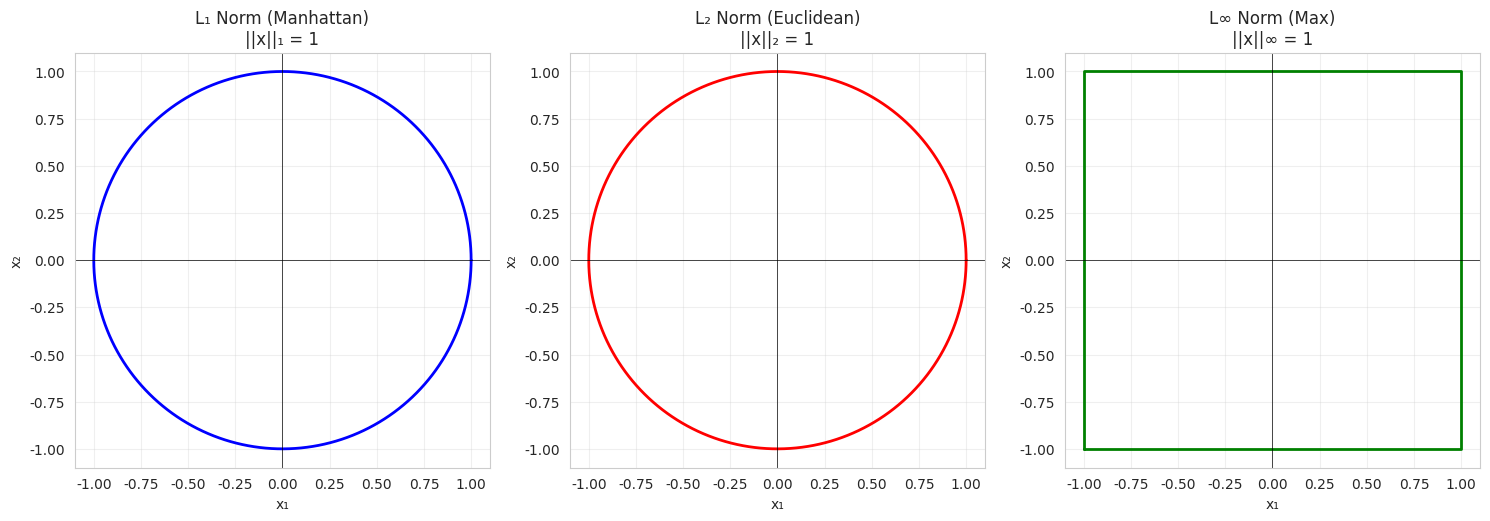
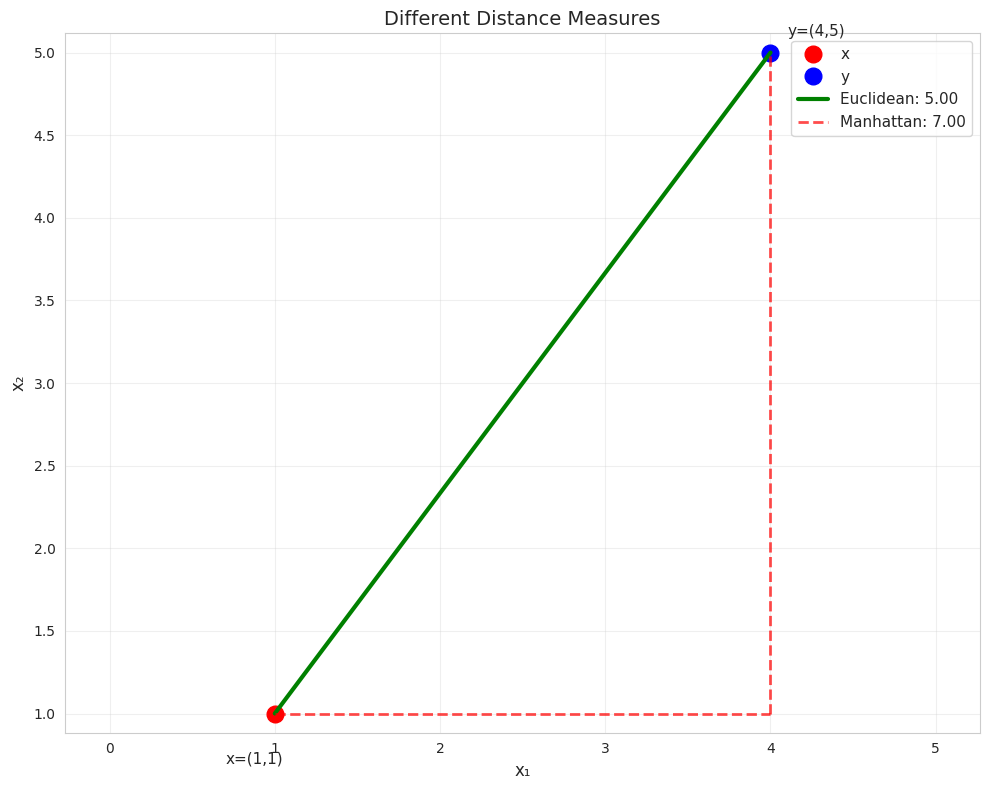
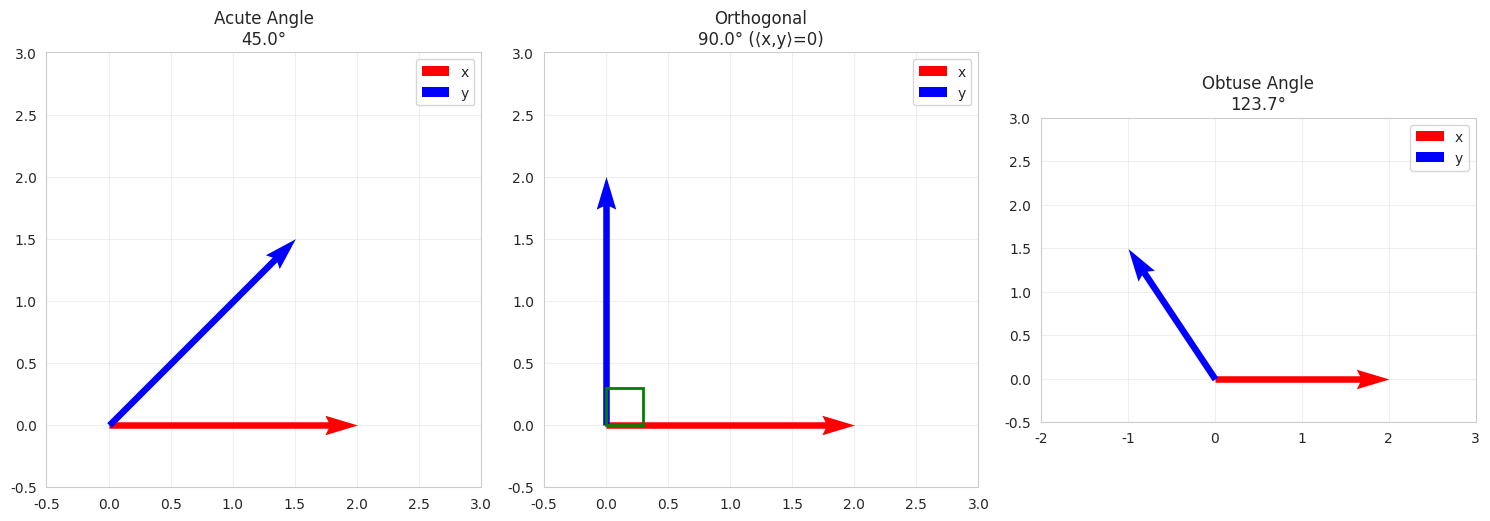
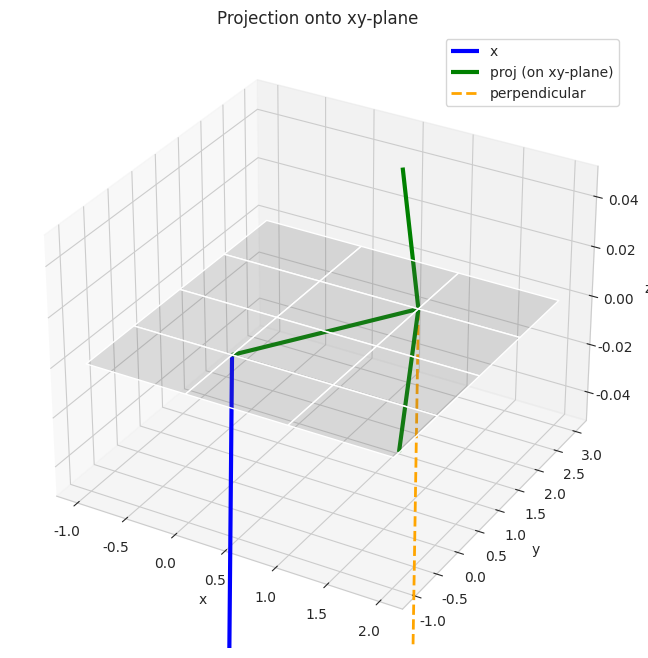
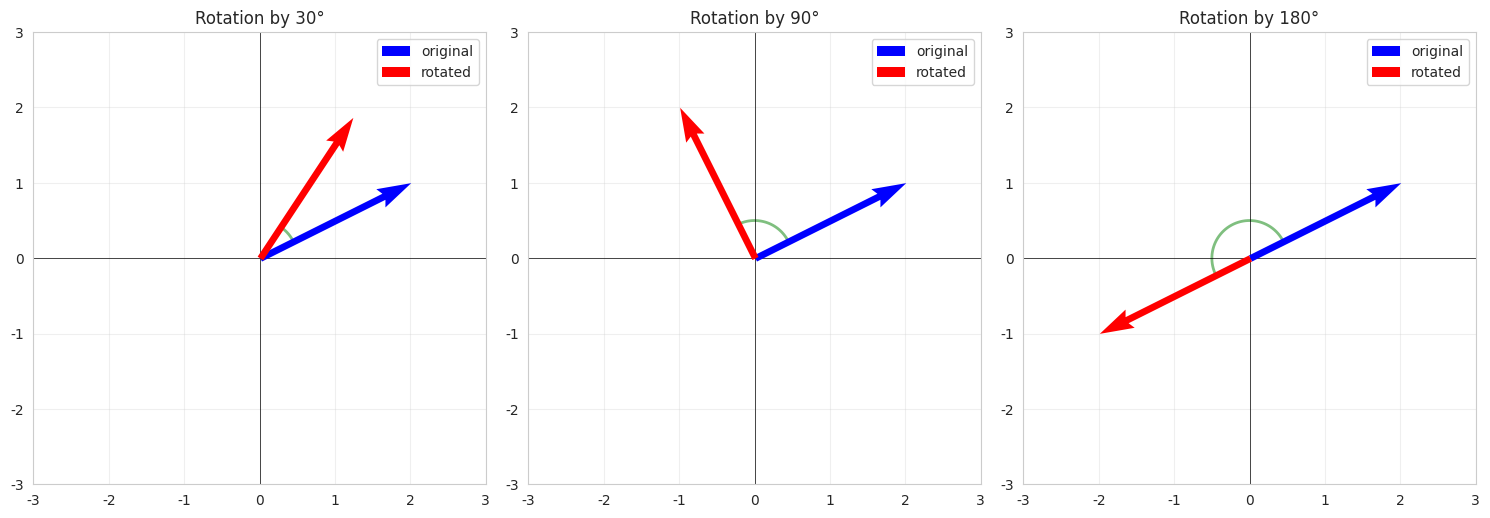

The script that saved these images, in order:
# Setup
import numpy as np
import matplotlib.pyplot as plt
from mpl_toolkits.mplot3d import Axes3D
import seaborn as sns

sns.set_style('whitegrid')
np.set_printoptions(precision=3, suppress=True)

# Different norms

x = np.array([3, 4])

print("Vector x =", x)
print("\nNorms:")

# L1 norm (Manhattan)
l1_norm = np.linalg.norm(x, ord=1)
print(f"L₁ (Manhattan): ||x||₁ = {l1_norm}")

# L2 norm (Euclidean)
l2_norm = np.linalg.norm(x, ord=2)
print(f"L₂ (Euclidean): ||x||₂ = {l2_norm}")

# L-infinity norm (Max)
linf_norm = np.linalg.norm(x, ord=np.inf)
print(f"L∞ (Max):       ||x||∞ = {linf_norm}")

# Manual calculation for L2
l2_manual = np.sqrt(np.sum(x**2))
print(f"\nL₂ manual: √(3² + 4²) = √25 = {l2_manual}")

# Visualize unit circles for different norms

fig, axes = plt.subplots(1, 3, figsize=(15, 5))

# Generate points on unit circles
theta = np.linspace(0, 2*np.pi, 1000)

# L1 norm (diamond)
t = np.linspace(0, 2*np.pi, 1000)
x_l1 = np.sign(np.cos(t)) * np.abs(np.cos(t))
y_l1 = np.sign(np.sin(t)) * np.abs(np.sin(t))

axes[0].plot(x_l1, y_l1, 'b-', linewidth=2)
axes[0].set_aspect('equal')
axes[0].grid(True, alpha=0.3)
axes[0].set_title('L₁ Norm (Manhattan)\n||x||₁ = 1', fontsize=12)
axes[0].set_xlabel('x₁')
axes[0].set_ylabel('x₂')
axes[0].axhline(0, color='black', linewidth=0.5)
axes[0].axvline(0, color='black', linewidth=0.5)

# L2 norm (circle)
x_l2 = np.cos(theta)
y_l2 = np.sin(theta)

axes[1].plot(x_l2, y_l2, 'r-', linewidth=2)
axes[1].set_aspect('equal')
axes[1].grid(True, alpha=0.3)
axes[1].set_title('L₂ Norm (Euclidean)\n||x||₂ = 1', fontsize=12)
axes[1].set_xlabel('x₁')
axes[1].set_ylabel('x₂')
axes[1].axhline(0, color='black', linewidth=0.5)
axes[1].axvline(0, color='black', linewidth=0.5)

# L-infinity norm (square)
x_linf = np.array([-1, 1, 1, -1, -1])
y_linf = np.array([-1, -1, 1, 1, -1])

axes[2].plot(x_linf, y_linf, 'g-', linewidth=2)
axes[2].set_aspect('equal')
axes[2].grid(True, alpha=0.3)
axes[2].set_title('L∞ Norm (Max)\n||x||∞ = 1', fontsize=12)
axes[2].set_xlabel('x₁')
axes[2].set_ylabel('x₂')
axes[2].axhline(0, color='black', linewidth=0.5)
axes[2].axvline(0, color='black', linewidth=0.5)

plt.tight_layout()
plt.show()

print("Unit circles show all points with norm = 1")
print("Different norms → different notions of 'distance'")

# Inner product (dot product)

x = np.array([1, 2, 3])
y = np.array([4, 5, 6])

print("Vectors:")
print(f"x = {x}")
print(f"y = {y}")

# Dot product
dot_product = np.dot(x, y)
print(f"\n⟨x, y⟩ = x·y = {dot_product}")

# Manual calculation
manual = x[0]*y[0] + x[1]*y[1] + x[2]*y[2]
print(f"Manual: {x[0]}×{y[0]} + {x[1]}×{y[1]} + {x[2]}×{y[2]} = {manual}")

# Alternative notation
print(f"\nAlternative: x @ y = {x @ y}")

# Properties
print("\n" + "="*50)
print("Properties:")
print(f"Symmetric: ⟨x,y⟩ = {np.dot(x,y)}, ⟨y,x⟩ = {np.dot(y,x)}")
print(f"⟨x,x⟩ = {np.dot(x,x)} (always ≥ 0)")
print(f"||x||₂² = ⟨x,x⟩ = {np.dot(x,x)} = {np.linalg.norm(x)**2:.3f}")

# General inner product with positive definite matrix
# ⟨x, y⟩_A = x^T A y where A is positive definite

x = np.array([1, 2])
y = np.array([3, 4])

# Standard inner product (A = I)
I = np.eye(2)
inner_std = x @ I @ y
print("Standard inner product (A = I):")
print(f"⟨x, y⟩ = {inner_std}")

# Custom inner product with A = [[2, 0], [0, 3]]
A = np.array([[2, 0],
              [0, 3]])
inner_custom = x @ A @ y
print("\nCustom inner product (A = [[2,0],[0,3]]):")
print(f"⟨x, y⟩_A = {inner_custom}")

# This weights coordinates differently!
print("\nInterpretation: Custom inner products weight coordinates differently")

# Distances between vectors

x = np.array([1, 2, 3])
y = np.array([4, 6, 8])

print("Vectors:")
print(f"x = {x}")
print(f"y = {y}")

# Euclidean distance
diff = y - x
euclidean_dist = np.linalg.norm(diff)
print(f"\nEuclidean distance: d(x,y) = ||y-x||₂ = {euclidean_dist:.3f}")

# Manhattan distance
manhattan_dist = np.linalg.norm(diff, ord=1)
print(f"Manhattan distance: d(x,y) = ||y-x||₁ = {manhattan_dist:.3f}")

# Manual Euclidean
manual = np.sqrt(np.sum(diff**2))
print(f"\nManual: √((4-1)² + (6-2)² + (8-3)²) = √(9+16+25) = √50 = {manual:.3f}")

# Verify Cauchy-Schwarz inequality
print("\n" + "="*50)
print("Cauchy-Schwarz Inequality: |⟨x,y⟩| ≤ ||x|| ||y||")
lhs = np.abs(np.dot(x, y))
rhs = np.linalg.norm(x) * np.linalg.norm(y)
print(f"LHS: |⟨x,y⟩| = {lhs:.3f}")
print(f"RHS: ||x|| ||y|| = {rhs:.3f}")
print(f"Inequality holds: {lhs <= rhs}")

# Visualize distances in 2D

x = np.array([1, 1])
y = np.array([4, 5])

plt.figure(figsize=(10, 8))

# Plot points
plt.plot(*x, 'ro', markersize=12, label='x')
plt.plot(*y, 'bo', markersize=12, label='y')

# Euclidean distance (straight line)
plt.plot([x[0], y[0]], [x[1], y[1]], 'g-', linewidth=3, label=f'Euclidean: {np.linalg.norm(y-x):.2f}')

# Manhattan distance (L-shaped)
plt.plot([x[0], y[0]], [x[1], x[1]], 'r--', linewidth=2, alpha=0.7)
plt.plot([y[0], y[0]], [x[1], y[1]], 'r--', linewidth=2, alpha=0.7, label=f'Manhattan: {np.linalg.norm(y-x, ord=1):.2f}')

# Annotate points
plt.text(x[0]-0.3, x[1]-0.3, f'x=({x[0]},{x[1]})', fontsize=11)
plt.text(y[0]+0.1, y[1]+0.1, f'y=({y[0]},{y[1]})', fontsize=11)

plt.grid(True, alpha=0.3)
plt.legend(fontsize=11)
plt.title('Different Distance Measures', fontsize=14)
plt.xlabel('x₁', fontsize=12)
plt.ylabel('x₂', fontsize=12)
plt.axis('equal')
plt.tight_layout()
plt.show()

# Angle between vectors

def angle_between(x, y, degrees=True):
    """Compute angle between two vectors."""
    cos_angle = np.dot(x, y) / (np.linalg.norm(x) * np.linalg.norm(y))
    # Clamp to avoid numerical issues
    cos_angle = np.clip(cos_angle, -1, 1)
    angle_rad = np.arccos(cos_angle)
    return np.degrees(angle_rad) if degrees else angle_rad

# Example 1: 45-degree angle
x = np.array([1, 0])
y = np.array([1, 1])

angle = angle_between(x, y)
print("Example 1:")
print(f"x = {x}")
print(f"y = {y}")
print(f"Angle: {angle:.2f}°")

# Example 2: Orthogonal vectors
x = np.array([1, 0, 0])
y = np.array([0, 1, 0])

print("\nExample 2 (orthogonal):")
print(f"x = {x}")
print(f"y = {y}")
print(f"⟨x, y⟩ = {np.dot(x, y)}")
print(f"Angle: {angle_between(x, y):.2f}°")
print(f"Orthogonal: {np.dot(x, y) == 0}")

# Example 3: Opposite directions
x = np.array([1, 2])
y = -x  # Opposite direction

print("\nExample 3 (opposite):")
print(f"x = {x}")
print(f"y = {y}")
print(f"Angle: {angle_between(x, y):.2f}°")

# Visualize angles

fig, axes = plt.subplots(1, 3, figsize=(15, 5))

# Case 1: Acute angle
x1 = np.array([2, 0])
y1 = np.array([1.5, 1.5])
angle1 = angle_between(x1, y1)

axes[0].quiver(0, 0, x1[0], x1[1], angles='xy', scale_units='xy', scale=1, 
               color='r', width=0.015, label='x')
axes[0].quiver(0, 0, y1[0], y1[1], angles='xy', scale_units='xy', scale=1, 
               color='b', width=0.015, label='y')
axes[0].set_xlim(-0.5, 3)
axes[0].set_ylim(-0.5, 3)
axes[0].set_aspect('equal')
axes[0].grid(True, alpha=0.3)
axes[0].legend()
axes[0].set_title(f'Acute Angle\n{angle1:.1f}°', fontsize=12)

# Case 2: Orthogonal (90°)
x2 = np.array([2, 0])
y2 = np.array([0, 2])

axes[1].quiver(0, 0, x2[0], x2[1], angles='xy', scale_units='xy', scale=1, 
               color='r', width=0.015, label='x')
axes[1].quiver(0, 0, y2[0], y2[1], angles='xy', scale_units='xy', scale=1, 
               color='b', width=0.015, label='y')
# Draw right angle marker
square = plt.Rectangle((0, 0), 0.3, 0.3, fill=False, edgecolor='green', linewidth=2)
axes[1].add_patch(square)
axes[1].set_xlim(-0.5, 3)
axes[1].set_ylim(-0.5, 3)
axes[1].set_aspect('equal')
axes[1].grid(True, alpha=0.3)
axes[1].legend()
axes[1].set_title('Orthogonal\n90.0° (⟨x,y⟩=0)', fontsize=12)

# Case 3: Obtuse angle
x3 = np.array([2, 0])
y3 = np.array([-1, 1.5])
angle3 = angle_between(x3, y3)

axes[2].quiver(0, 0, x3[0], x3[1], angles='xy', scale_units='xy', scale=1, 
               color='r', width=0.015, label='x')
axes[2].quiver(0, 0, y3[0], y3[1], angles='xy', scale_units='xy', scale=1, 
               color='b', width=0.015, label='y')
axes[2].set_xlim(-2, 3)
axes[2].set_ylim(-0.5, 3)
axes[2].set_aspect('equal')
axes[2].grid(True, alpha=0.3)
axes[2].legend()
axes[2].set_title(f'Obtuse Angle\n{angle3:.1f}°', fontsize=12)

plt.tight_layout()
plt.show()

# Gram-Schmidt orthogonalization
# Convert arbitrary basis to orthonormal basis

def gram_schmidt(vectors):
    """
    Gram-Schmidt orthogonalization.
    Returns orthonormal basis.
    """
    basis = []
    
    for v in vectors:
        # Subtract projections onto previous basis vectors
        w = v.copy()
        for b in basis:
            w = w - np.dot(v, b) * b
        
        # Normalize
        if np.linalg.norm(w) > 1e-10:
            w = w / np.linalg.norm(w)
            basis.append(w)
    
    return np.array(basis)

# Start with arbitrary basis
v1 = np.array([1.0, 1.0, 0.0])
v2 = np.array([1.0, 0.0, 1.0])
v3 = np.array([0.0, 1.0, 1.0])

print("Original vectors:")
print(f"v₁ = {v1}")
print(f"v₂ = {v2}")
print(f"v₃ = {v3}")

# Apply Gram-Schmidt
orthonormal_basis = gram_schmidt([v1, v2, v3])

print("\nOrthonormal basis:")
for i, b in enumerate(orthonormal_basis):
    print(f"b₁ = {b}")

# Verify orthonormality
print("\n" + "="*50)
print("Verification:")
B = orthonormal_basis

# Check orthogonality
print("\nOrthogonality (should be 0):")
print(f"⟨b₀, b₁⟩ = {np.dot(B[0], B[1]):.6f}")
print(f"⟨b₀, b₂⟩ = {np.dot(B[0], B[2]):.6f}")
print(f"⟨b₁, b₂⟩ = {np.dot(B[1], B[2]):.6f}")

# Check normalization
print("\nNormalization (should be 1):")
for i, b in enumerate(B):
    print(f"||b₁|| = {np.linalg.norm(b):.6f}")

# Check B^T B = I
print("\nB^T B (should be identity):")
print(B @ B.T)

# Projection onto a vector

def project_onto_vector(x, b):
    """
    Project x onto b.
    """
    return (np.dot(x, b) / np.dot(b, b)) * b

# Example
x = np.array([3, 4])
b = np.array([1, 0])  # Project onto x-axis

proj_x = project_onto_vector(x, b)

print("Vector x =", x)
print("Basis vector b =", b)
print(f"\nProjection of x onto b: {proj_x}")

# Perpendicular component
perp = x - proj_x
print(f"Perpendicular component: {perp}")

# Verify orthogonality
print(f"\nVerify ⟨proj, perp⟩ = {np.dot(proj_x, perp):.10f} (should be 0)")

# Verify reconstruction
reconstructed = proj_x + perp
print(f"Reconstruction: proj + perp = {reconstructed}")
print(f"Original: x = {x}")

# Visualize projection

x = np.array([3, 2])
b = np.array([4, 1])

# Compute projection
proj_x = project_onto_vector(x, b)
perp = x - proj_x

plt.figure(figsize=(10, 8))

# Original vector
plt.quiver(0, 0, x[0], x[1], angles='xy', scale_units='xy', scale=1, 
           color='blue', width=0.012, label='x (original)', zorder=3)

# Basis vector
plt.quiver(0, 0, b[0], b[1], angles='xy', scale_units='xy', scale=1, 
           color='red', width=0.012, label='b (basis)', zorder=3)

# Projection
plt.quiver(0, 0, proj_x[0], proj_x[1], angles='xy', scale_units='xy', scale=1, 
           color='green', width=0.015, label='proj_b(x)', zorder=3)

# Perpendicular component
plt.quiver(proj_x[0], proj_x[1], perp[0], perp[1], angles='xy', scale_units='xy', scale=1, 
           color='orange', width=0.012, label='perpendicular', linestyle='--', zorder=3)

# Dotted line from x to projection
plt.plot([x[0], proj_x[0]], [x[1], proj_x[1]], 'k--', alpha=0.3, linewidth=1)

# Extend basis line
t = np.linspace(-0.5, 1.5, 100)
line = np.outer(t, b)
plt.plot(line[:, 0], line[:, 1], 'r--', alpha=0.3, linewidth=1)

plt.xlim(-1, 5)
plt.ylim(-1, 3)
plt.grid(True, alpha=0.3)
plt.legend(fontsize=11)
plt.title('Orthogonal Projection', fontsize=14)
plt.xlabel('x₁', fontsize=12)
plt.ylabel('x₂', fontsize=12)
plt.axis('equal')
plt.tight_layout()
plt.show()

print(f"x = {x}")
print(f"proj_b(x) = {proj_x}")
print(f"perpendicular = {perp}")
print(f"\nAngle between b and perp: {angle_between(b, perp):.1f}° (should be 90°)")

# Projection onto a plane (2D subspace in 3D)

def project_onto_plane(x, basis_vectors):
    """
    Project x onto plane spanned by basis_vectors.
    """
    # Orthonormalize basis
    B = gram_schmidt(basis_vectors).T
    
    # Projection matrix P = BB^T
    P = B @ B.T
    
    return P @ x

# 3D example: project onto xy-plane
x = np.array([1, 2, 3])

# xy-plane is spanned by e1=[1,0,0] and e2=[0,1,0]
e1 = np.array([1.0, 0.0, 0.0])
e2 = np.array([0.0, 1.0, 0.0])

proj = project_onto_plane(x, [e1, e2])

print("3D vector x =", x)
print(f"Projection onto xy-plane: {proj}")
print(f"(Should zero out z-coordinate)")

# Visualize in 3D
fig = plt.figure(figsize=(10, 8))
ax = fig.add_subplot(111, projection='3d')

# Original vector
ax.quiver(0, 0, 0, x[0], x[1], x[2], color='blue', arrow_length_ratio=0.1, linewidth=3, label='x')

# Projection
ax.quiver(0, 0, 0, proj[0], proj[1], proj[2], color='green', arrow_length_ratio=0.1, linewidth=3, label='proj (on xy-plane)')

# Perpendicular
perp = x - proj
ax.quiver(proj[0], proj[1], proj[2], perp[0], perp[1], perp[2], 
          color='orange', arrow_length_ratio=0.1, linewidth=2, linestyle='--', label='perpendicular')

# xy-plane
xx, yy = np.meshgrid(range(-1, 3), range(-1, 4))
zz = np.zeros_like(xx)
ax.plot_surface(xx, yy, zz, alpha=0.2, color='gray')

ax.set_xlabel('x')
ax.set_ylabel('y')
ax.set_zlabel('z')
ax.legend()
ax.set_title('Projection onto xy-plane')
plt.show()

# 2D rotations

def rotation_matrix_2d(theta):
    """
    2D rotation matrix for angle theta (in radians).
    """
    c = np.cos(theta)
    s = np.sin(theta)
    return np.array([[c, -s],
                     [s,  c]])

# Rotate by 45 degrees
theta = np.pi / 4  # 45 degrees
R = rotation_matrix_2d(theta)

print(f"Rotation matrix (45°):")
print(R)

# Apply to vector
x = np.array([1, 0])
x_rotated = R @ x

print(f"\nOriginal: x = {x}")
print(f"Rotated:  Rx = {x_rotated}")

# Verify properties
print("\n" + "="*50)
print("Properties:")
print(f"R^T R = I: {np.allclose(R.T @ R, np.eye(2))}")
print(f"det(R) = 1: {np.isclose(np.linalg.det(R), 1)}")
print(f"||x|| = {np.linalg.norm(x):.3f}")
print(f"||Rx|| = {np.linalg.norm(x_rotated):.3f} (preserved)")

# Visualize rotation sequence

fig, axes = plt.subplots(1, 3, figsize=(15, 5))

angles = [30, 90, 180]  # degrees
x = np.array([2, 1])

for ax, angle_deg in zip(axes, angles):
    angle_rad = np.radians(angle_deg)
    R = rotation_matrix_2d(angle_rad)
    x_rot = R @ x
    
    # Original vector
    ax.quiver(0, 0, x[0], x[1], angles='xy', scale_units='xy', scale=1, 
              color='blue', width=0.015, label='original', zorder=3)
    
    # Rotated vector
    ax.quiver(0, 0, x_rot[0], x_rot[1], angles='xy', scale_units='xy', scale=1, 
              color='red', width=0.015, label='rotated', zorder=3)
    
    # Arc showing rotation
    arc_angles = np.linspace(0, angle_rad, 50)
    arc_r = 0.5
    arc_x = arc_r * np.cos(arc_angles + np.arctan2(x[1], x[0]))
    arc_y = arc_r * np.sin(arc_angles + np.arctan2(x[1], x[0]))
    ax.plot(arc_x, arc_y, 'g-', linewidth=2, alpha=0.5)
    
    ax.set_xlim(-3, 3)
    ax.set_ylim(-3, 3)
    ax.set_aspect('equal')
    ax.grid(True, alpha=0.3)
    ax.legend()
    ax.set_title(f'Rotation by {angle_deg}°', fontsize=12)
    ax.axhline(0, color='black', linewidth=0.5)
    ax.axvline(0, color='black', linewidth=0.5)

plt.tight_layout()
plt.show()

# 3D rotation around z-axis

def rotation_matrix_3d_z(theta):
    """
    3D rotation around z-axis.
    """
    c = np.cos(theta)
    s = np.sin(theta)
    return np.array([[c, -s, 0],
                     [s,  c, 0],
                     [0,  0, 1]])

# Rotate around z-axis
theta = np.pi / 3  # 60 degrees
R_z = rotation_matrix_3d_z(theta)

print("3D Rotation matrix (60° around z-axis):")
print(R_z)

# Apply to vector
x = np.array([1, 0, 1])
x_rot = R_z @ x

print(f"\nOriginal: {x}")
print(f"Rotated:  {x_rot}")
print(f"\nNote: z-component unchanged = {x[2]:.3f} → {x_rot[2]:.3f}")
